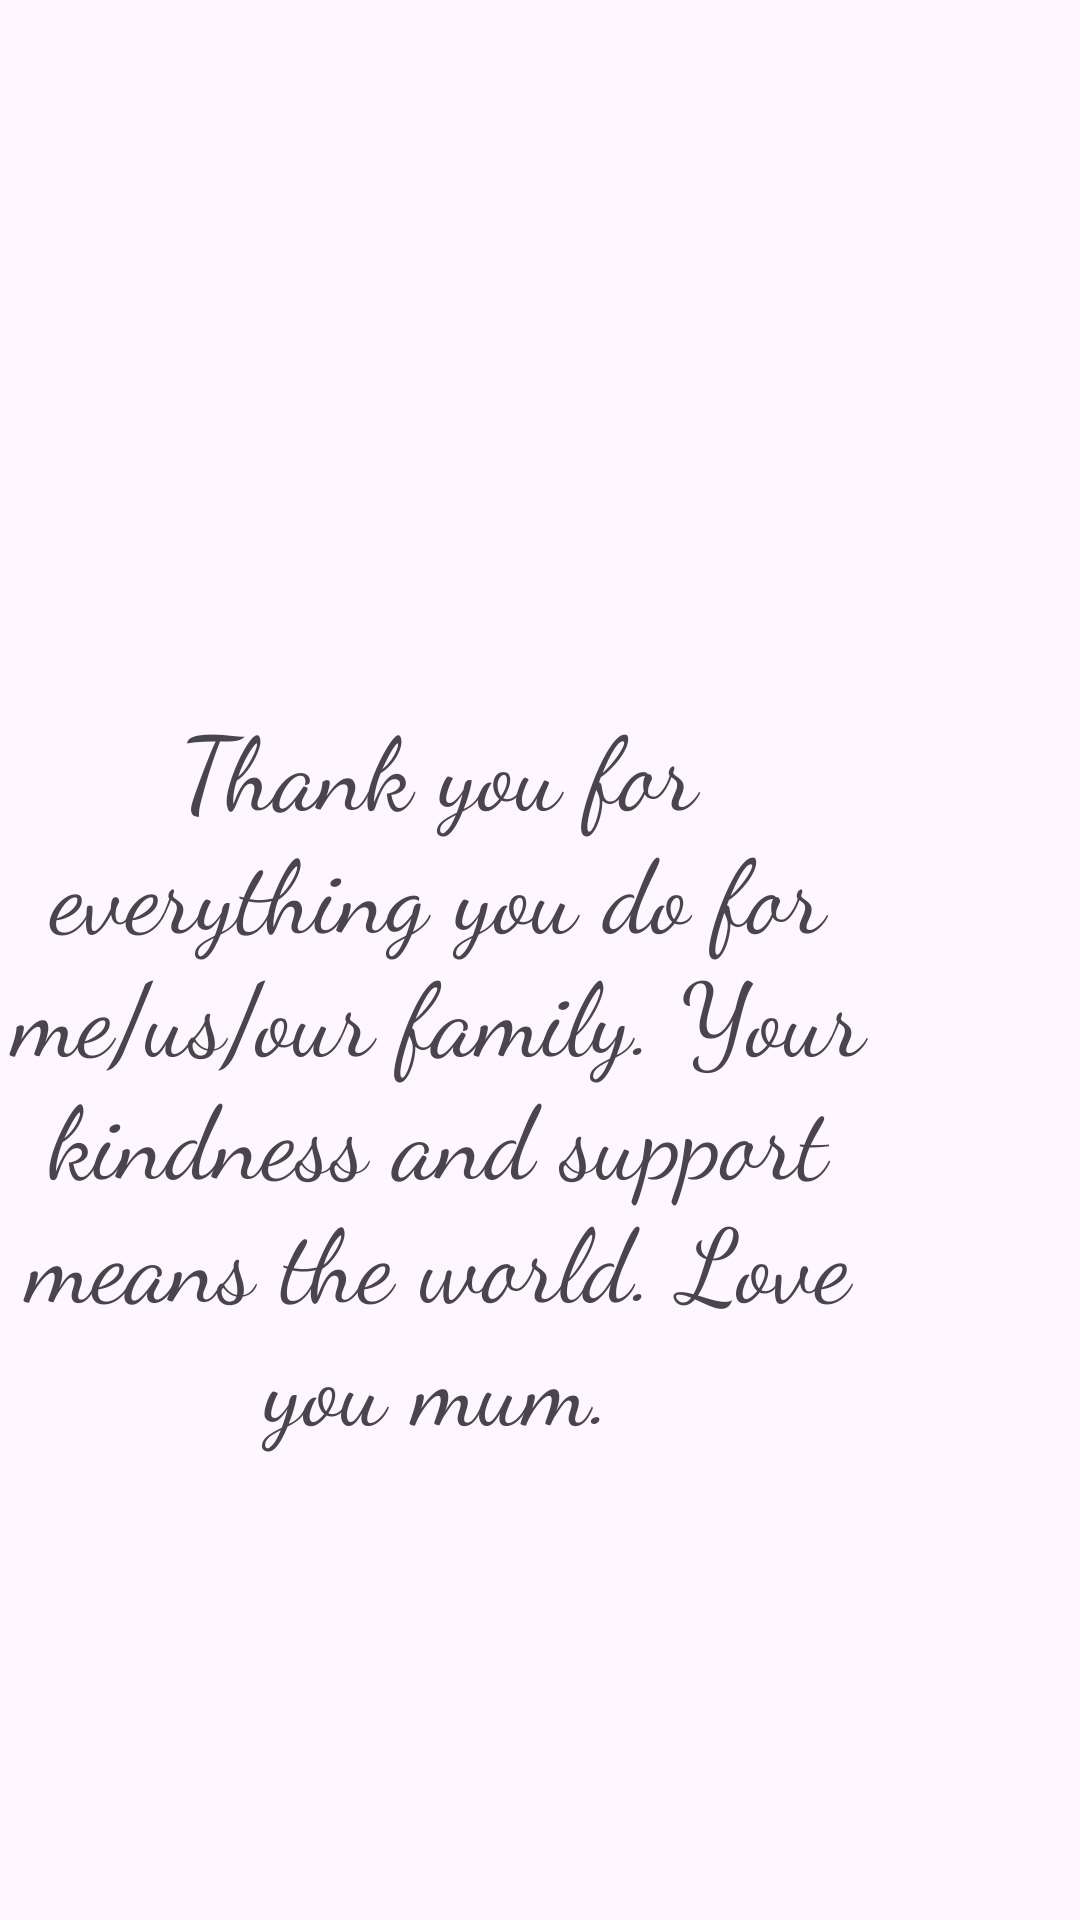

Write the Android layout XML for this screen, with the resource values it uses.
<!-- AndroidManifest.xml: application theme Theme.MothersDay -->
<!-- res/layout/activity_main3.xml -->
<?xml version="1.0" encoding="utf-8"?>
<androidx.constraintlayout.widget.ConstraintLayout xmlns:android="http://schemas.android.com/apk/res/android"
    xmlns:app="http://schemas.android.com/apk/res-auto"
    xmlns:tools="http://schemas.android.com/tools"
    android:id="@+id/main"
    android:layout_width="match_parent"
    android:layout_height="match_parent"
    tools:context=".MainActivity3">

    <TextView
        android:id="@+id/textView6"
        android:layout_width="292dp"
        android:layout_height="404dp"
        android:layout_marginBottom="80dp"
        android:fontFamily="cursive"
        android:gravity="center"
        android:text="Thank you for everything you do for me/us/our family. Your kindness and support means the world. Love you mum."
        android:textSize="34sp"
        app:layout_constraintBottom_toBottomOf="parent"
        tools:layout_editor_absoluteX="81dp" />

    <ImageView
        android:id="@+id/imageView11"
        android:layout_width="409dp"
        android:layout_height="260dp"
        app:layout_constraintBottom_toTopOf="@+id/textView6"
        app:layout_constraintEnd_toEndOf="parent"
        app:layout_constraintHorizontal_bias="0.5"
        app:layout_constraintStart_toStartOf="parent"
        app:layout_constraintTop_toTopOf="parent"
        app:layout_constraintVertical_bias="0.5"
        app:srcCompat="@drawable/img_7" />
</androidx.constraintlayout.widget.ConstraintLayout>
<!-- resources referenced by this layout -->
<resources>
  <style name="Theme.MothersDay" parent="Base.Theme.MothersDay" />
  <style name="Base.Theme.MothersDay" parent="Theme.Material3.DayNight.NoActionBar">
          
          
      </style>
</resources>
